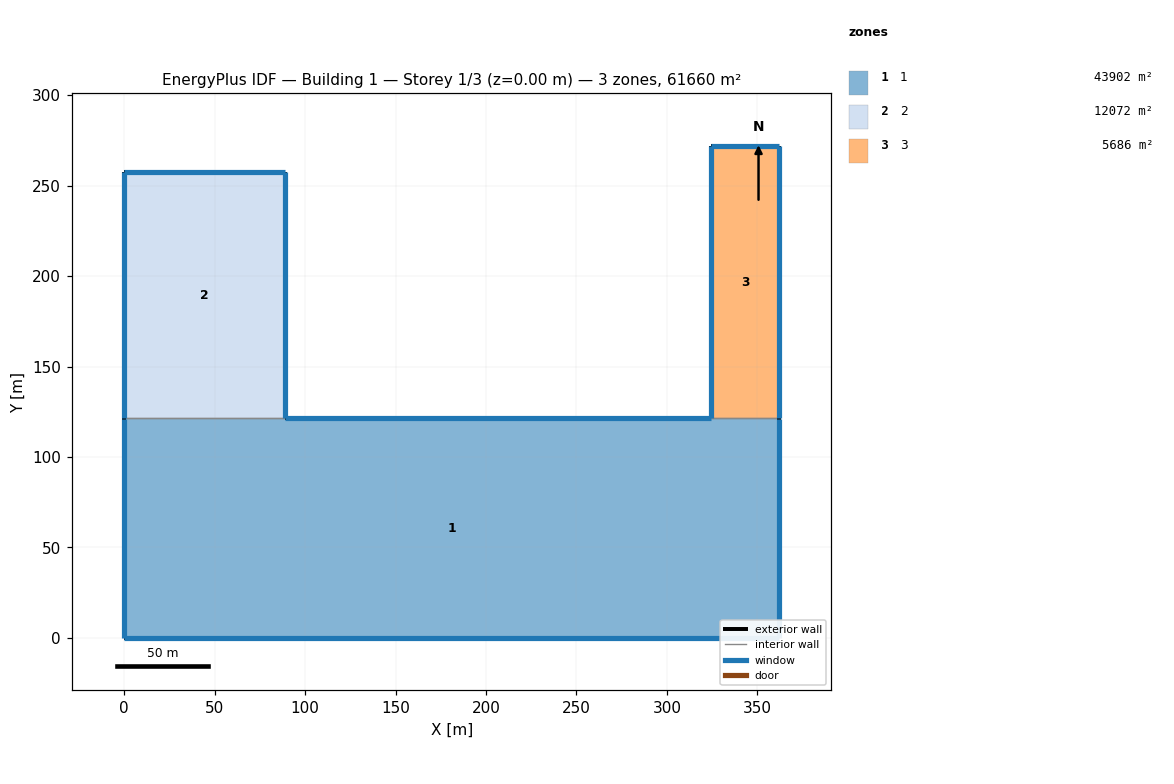
=== STOREY PLAN SPEC (per zone: floor XY polygon, exterior-wall plan segments, windows/doors) ===
zone 1: 1  (43902.2 m²)
  floor: (0.00, 0.00) (362.02, 0.00) (362.02, 121.27) (0.00, 121.27)
  exterior wall: (362.02, 0.00) – (0.00, 0.00)  [362.0 m]
    window: (0.01, 0.00) – (362.01, 0.00)  [2548.5 m²]
  exterior wall: (0.00, 0.00) – (0.00, 121.27)  [121.3 m]
    window: (0.00, 121.26) – (0.00, 0.01)  [419.5 m²]
  exterior wall: (88.68, 121.27) – (324.30, 121.27)  [235.6 m]
    window: (324.29, 121.27) – (88.69, 121.27)  [1333.5 m²]
  exterior wall: (362.02, 121.27) – (362.02, 0.00)  [121.3 m]
    window: (362.02, 0.01) – (362.02, 121.26)  [771.1 m²]
  interior walls: 2
zone 2: 2  (12072.0 m²)
  floor: (0.00, 121.27) (88.68, 121.27) (88.68, 257.40) (0.00, 257.40)
  exterior wall: (0.00, 121.27) – (0.00, 257.40)  [136.1 m]
    window: (0.00, 257.39) – (0.00, 121.28)  [470.9 m²]
  exterior wall: (0.00, 257.40) – (88.68, 257.40)  [88.7 m]
    window: (88.67, 257.40) – (0.01, 257.40)  [501.8 m²]
  exterior wall: (88.68, 257.40) – (88.68, 121.27)  [136.1 m]
    window: (88.68, 121.28) – (88.68, 257.39)  [865.7 m²]
  interior walls: 1
zone 3: 3  (5685.5 m²)
  floor: (324.30, 121.27) (362.02, 121.27) (362.02, 272.00) (324.30, 272.00)
  exterior wall: (362.02, 272.00) – (362.02, 121.27)  [150.7 m]
    window: (362.02, 121.28) – (362.02, 271.99)  [958.5 m²]
  exterior wall: (324.30, 121.27) – (324.30, 272.00)  [150.7 m]
    window: (324.30, 271.99) – (324.30, 121.28)  [521.5 m²]
  exterior wall: (324.30, 272.00) – (362.02, 272.00)  [37.7 m]
    window: (362.01, 272.00) – (324.31, 272.00)  [213.4 m²]
  interior walls: 1

=== DERIVED (storey summary) ===
Building: Building 1
Storey: 1 of 3  (floor level z = 0.00 m)
Storey gross floor area: 61659.7 m²
Zones on this storey: 3
  - 1: floor 43902.2 m²; exterior wall 840.2 m (11611.3 m²); 4 window(s) 5072.7 m²; WWR 43.7%
  - 2: floor 12072.0 m²; exterior wall 360.9 m (4988.2 m²); 3 window(s) 1838.4 m²; WWR 36.9%
  - 3: floor 5685.5 m²; exterior wall 339.2 m (4687.5 m²); 3 window(s) 1693.4 m²; WWR 36.1%
Zone adjacency (shared interzone walls):
  - 1 ↔ 2
  - 1 ↔ 3